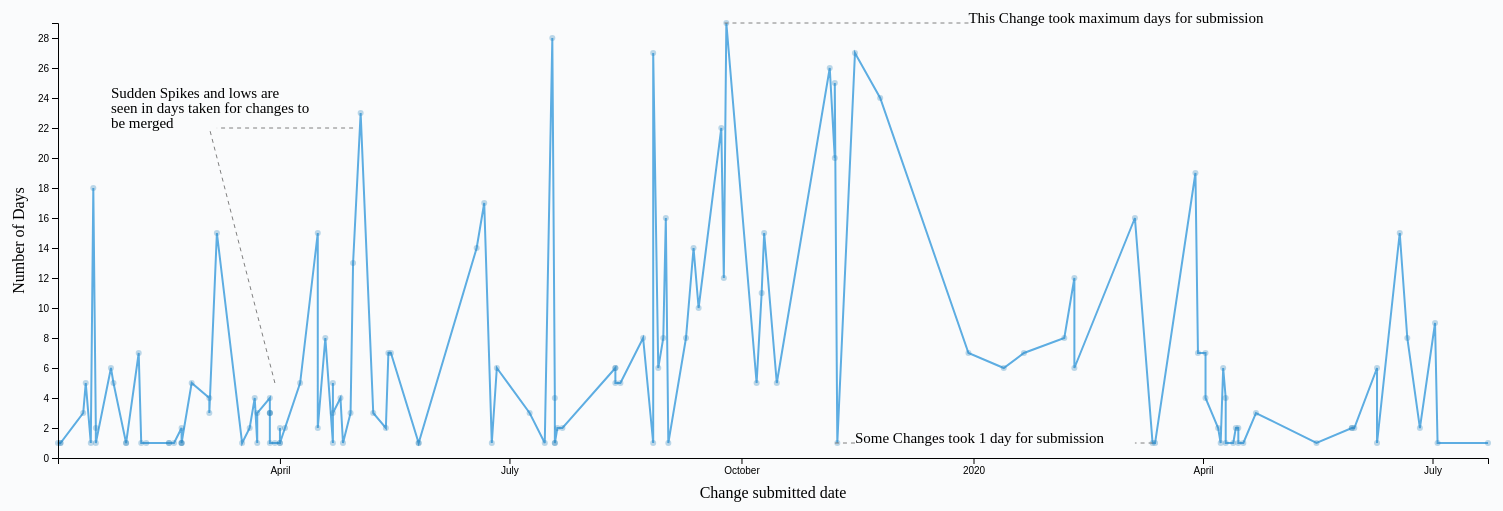
D3 v4 page, settled after 480 driven frames (8 s of simulated time); the page loaded 1 data file(s).


                // set the dimensions and margins of the graph
                var margin = {top: 20, right: 20, bottom: 45, left: 50},
                    width = 1500 - margin.left - margin.right,
                    height = 500 - margin.top - margin.bottom;
                
                // parse and format the date
                var parseTime = d3.timeParse("%d-%b-%y");
                var formatTime = d3.timeFormat("%d-%b-%y");
                
                // set the ranges
                var x = d3.scaleTime().range([0, width]);
                var y = d3.scaleLinear().range([height, 0]);
                
                // define the line
                var valueline = d3.line()
                    .x(function(d) { return x(d.Date); })
                    .y(function(d) { return y(d.NFD); });
                
                var div = d3.select("body").append("div")
                .attr("class", "tooltip")
                .style("opacity", 0);
            
                // append the svg obgect to the body of the page
                var svg = d3.select("body").append("svg")
                    .attr("width", width + margin.left + margin.right)
                    .attr("height", height + margin.top + margin.bottom)
                .append("g")
                    .attr("transform",
                        "translate(" + margin.left + "," + margin.top + ")");
                
                // Read the data from CSV
                d3.csv("TimeChangesNFD.csv", function(error, data) {
                
                    // format the date data
                    data.forEach(function(d) {
                        d.Date = parseTime(d.Date);
                        //alert(d.Date)
                        d.NFD = +d.NFD;
                    });

                    // Scale the range of the data
                    x.domain(d3.extent(data, function(d) { return d.Date; }));
                    y.domain([0, d3.max(data, function(d) { return d.NFD; })]);
                    
                    // Add the valueline path.
                    svg.append("path")
                        .data([data])
                        .attr("class", "line")
                        .attr("stroke","#5DADE2")
                        .attr("d", valueline);
                        
                    // add the dots with tooltips
                    svg.selectAll("dot")
                    .data(data)
                    .enter().append("circle")
                    .attr("r", 3)
                    .attr("cx", function(d) { return x(d.Date); })
                    .attr("cy", function(d) { return y(d.NFD); })
                    .attr('fill', '#2980B9')
                    .attr('fill-opacity', 0.3)
                    .on("mouseover", function(d) {
                        div.transition()
                        .duration(200)
                        .style("opacity", .9);
                        div.html("Date: " + formatTime(d.Date) + "<br/>" + "Days: " + d.NFD + "<br/>" + "Subject: " + d.subject + "<br/>" + "Insertions: " + d.insertions + "<br/>" + "Deletions: " + d.deletions + "<br/>" + "Comments: " + d.total_comment_count + "<br/>" + "Submitter: " + d.submitter)
                        .style("left", (d3.event.pageX) + "px")
                        .style("top", (d3.event.pageY - 28) + "px");
                        })
                    .on("mouseout", function(d) {
                        div.transition()
                        .duration(500)
                        .style("opacity", 0);
                        });

                    // Add the X Axis
                    svg.append("g")
                        .attr("transform", "translate(0," + height + ")")
                        .call(d3.axisBottom(x));

                    // text label for the x axis
                    svg.append("text")             
                    .attr("transform",
                            "translate(" + (width/2) + " ," + 
                                        (height + margin.top + 20) + ")")
                    .style("text-anchor", "middle")
                    .text("Change submitted date");
                    
                    // Add the Y Axis
                    svg.append("g")
                        .call(d3.axisLeft(y));
                
                    // text label for the y axis
                    svg.append("text")
                    .attr("transform", "rotate(-90)")
                    .attr("y", 0 - margin.left)
                    .attr("x",0 - (height / 2))
                    .attr("dy", "1em")
                    .style("text-anchor", "middle")
                    .text("Number of Days");    

                    //Annotations
                    svg.append("text")
                        .attr("x", x(data[37].Date))
                        .attr("y", y(1))
                        .text("Some Changes took 1 day for submission")
                        .style("font-size", "15px")

                    svg.append("line")
                        .attr("x1", x(data[28].Date))
                        .attr("x2", x(data[29].Date))
                        .attr("y1", y(1))
                        .attr("y2", y(1))
                        .attr("stroke", "grey")
                        .attr("stroke-dasharray", "4")

                    svg.append("line")
                        .attr("x1", x(data[37].Date))
                        .attr("x2", x(data[40].Date))
                        .attr("y1", y(1))
                        .attr("y2", y(1))
                        .attr("stroke", "grey")
                        .attr("stroke-dasharray", "4")
                        
                    svg.append("line")
                        .attr("x1", x(data[35].Date))
                        .attr("x2", x(data[48].Date))
                        .attr("y1", y(29))
                        .attr("y2", y(29))
                        .attr("stroke", "grey")
                        .attr("stroke-dasharray", "4")

                    svg.append("text")
                        .attr("x", x(data[35].Date))
                        .attr("y", y(29))
                        .text("This Change took maximum days for submission")
                        .style("font-size", "15px")

                    svg.append("text")
                        .attr("x", x(data[125].Date))
                        .attr("y", y(24))
                        .text("Sudden Spikes and lows are")
                        .style("font-size", "15px")
                    svg.append("text")
                        .attr("x", x(data[125].Date))
                        .attr("y", y(23))
                        .text("seen in days taken for changes to")
                        .style("font-size", "15px")
                    svg.append("text")
                        .attr("x", x(data[125].Date))
                        .attr("y", y(22))
                        .text("be merged")
                        .style("font-size", "15px")
                    svg.append("line")
                        .attr("x1", x(data[97].Date))
                        .attr("x2", x(data[110].Date))
                        .attr("y1", y(5))
                        .attr("y2", y(22))
                        .attr("stroke", "grey")
                        .attr("stroke-dasharray", "4")
                    svg.append("line")
                        .attr("x1", x(data[82].Date))
                        .attr("x2", x(data[108].Date))
                        .attr("y1", y(22))
                        .attr("y2", y(22))
                        .attr("stroke", "grey")
                        .attr("stroke-dasharray", "4")
                });
            

### data: TimeChangesNFD.csv
?Date, NFD, subject, insertions, deletions, total_comment_count, submitter, ndncxx
23-Jul-20, 1, face: remove EndpointId from egress APIs…, 81, 89, 11, 21, 8
3-Jul-20, 1, ci: add Xcode 11.6 and 12 to Travis CI b…, 7, 1, 0, 21, 1
2-Jul-20, 9, fw: remove EndpointId from egress APIs, 191, 215, 42, 21, 2
26-Jun-20, 2, fw: add test for received Interest with …, 19, 0, 10, 5, 12
21-Jun-20, 8, table: prevent integer overflow in pit::…, 39, 9, 22, 5, 3
18-Jun-20, 15, fw: Add unsolicited data forwarder count…, 36, 23, 8, 1, 5
9-Jun-20, 1, face: remove EndpointId from egress APIs, 144, 153, 16, 21, 1
9-Jun-20, 6, Adjust includes for the updated location…, 49, 56, 10, 21, 3
31-May-20, 2, Rename VERSION to VERSION.info to avoid …, 3, 3, 0, 1, 1
30-May-20, 2, tests: avoid use of deprecated default S…, 1, 1, 7, 1, 1
30-May-20, 2, face: Connect faces to the parent (unica…, 89, 29, 35, 1, 12
16-May-20, 1, build: align minimum build dependencies …, 142, 461, 13, 21, 1
22-Apr-20, 3, tools: erase all requested entries from …, 125, 41, 20, 21, 9
17-Apr-20, 1, fw: add HopLimit to strategy documentati…, 31, 30, 2, 21, 5
15-Apr-20, 1, fw: attach PIT token upon CS hit, 27, 10, 1, 21, 1
15-Apr-20, 2, fw: process HopLimit, 125, 32, 35, 5, 2
14-Apr-20, 2, ci: set ASan's detect_invalid_pointer_pa…, 18, 27, 0, 21, 1
13-Apr-20, 1, ci: add CentOS 8 support; drop CentOS 7, 20, 16, 0, 21, 6
10-Apr-20, 1, common: handle negative unsigneds in con…, 59, 12, 28, 21, 7
10-Apr-20, 4, fw: Minor bug fixes for timeout sensitiv…, 22, 22, 26, 21, 3
9-Apr-20, 6, tools: create face during nfdc route add, 370, 106, 76, 21, 4
8-Apr-20, 1, face: use /run/nfd.sock on Linux, 19, 10, 19, 21, 3
7-Apr-20, 2, build+docs: switch to python3, refresh F…, 253, 344, 111, 21, 7
2-Apr-20, 4, face: handle initially non-running Ether…, 94, 30, 21, 21, 2
2-Apr-20, 7, mgmt+tools: allow MTU overrides on exist…, 320, 73, 85, 21, 1
30-Mar-20, 7, face: allow GenericLinkService to overri…, 185, 88, 103, 21, 3
29-Mar-20, 19, ci: update Travis configuration, 92, 88, 0, 21, 1
13-Mar-20, 1, fw+table: use Interest::Nonce instead of…, 53, 76, 4, 21, 2
12-Mar-20, 1, rib: fix logic bug in config file valida…, 8, 3, 0, 21, 1
5-Mar-20, 16, face: deduplicate received LpPackets wit…, 281, 101, 90, 21, 3
10-Feb-20, 6, face: add logging to LpReliability, 51, 7, 50, 21, 2
10-Feb-20, 12, face: support runtime MTU changes on Eth…, 109, 19, 29, 21, 1
6-Feb-20, 8, docs: restructure and update AUTHORS.md, 57, 78, 22, 21, 1
21-Jan-20, 7, build: upgrade waf to version 2.0.19, 11, 7, 0, 21, 1
13-Jan-20, 6, Prepare release 0.7.0, 54, 3, 20, 1, 9
30-Dec-19, 7, tests: avoid deprecated boost headers, 48, 25, 3, 21, 3
25-Nov-19, 24, Use NDN_CXX_UNREACHABLE where appropriat…, 20, 27, 6, 21, 9
15-Nov-19, 27, mgmt: use a separate validator for prefi…, 109, 29, 54, 21, 2
8-Nov-19, 1, build: pass pkg_config_path to check_cfg…, 2, 3, 0, 21, 17
7-Nov-19, 25, fw: SelfLearningStrategy: check if PIT o…, 7, 1, 8, 21, 1
7-Nov-19, 20, fw: add processing for afterNewNextHop s…, 273, 1, 72, 21, 4
5-Nov-19, 26, rib: error out if both localhop_security…, 90, 30, 21, 21, 8
15-Oct-19, 5, mgmt: Enable use of direct fetch in RibM…, 101, 3, 17, 1, 1
10-Oct-19, 15, ci: upgrade Travis config to Ubuntu 18.0…, 39, 23, 0, 21, 6
9-Oct-19, 11, fw: pull FaceTable construction out of F…, 313, 332, 2, 21, 7
7-Oct-19, 5, face: Make congestion marking less aggre…, 97, 107, 49, 21, 7
25-Sep-19, 29, face+fw: store and return PitToken from …, 248, 38, 22, 5, 4
24-Sep-19, 12, face: increase pcap buffer size, 4, 0, 3, 5, 136
23-Sep-19, 22, daemon: add missing include, 1, 0, 0, 5, 1
14-Sep-19, 10, face: add a per face counter for Interes…, 3, 2, 7, 5, 2
12-Sep-19, 14, Revert "pit: add EndpointId field in in-…, 215, 271, 11, 5, 1
9-Sep-19, 8, fw: Add Random Forwarding Strategy, 286, 6, 57, 21, 2
2-Sep-19, 1, mgmt: avoid deprecated KeyLocator::Type …, 2, 4, 0, 5, 2
1-Sep-19, 16, fw: various code simplifications in AsfS…, 291, 584, 17, 5, 22
31-Aug-19, 8, rib: change FIB update mocking method, 160, 238, 24, 5, 47
29-Aug-19, 6, docs: remove "Installing from Binaries" …, 2, 19, 11, 5, 48
27-Aug-19, 27, table: add Fib::afterNewNextHop signal, 185, 96, 78, 5, 8
27-Aug-19, 1, tests: avoid comparing Interests with op…, 49, 40, 5, 21, 55
23-Aug-19, 8, fw: use ndn-cxx's RttEstimator in Access…, 45, 278, 1, 21, 7
14-Aug-19, 5, fw: Use ndn-cxx's RttEstimator in AsfStr…, 47, 66, 86, 21, 2
... 75 more rows